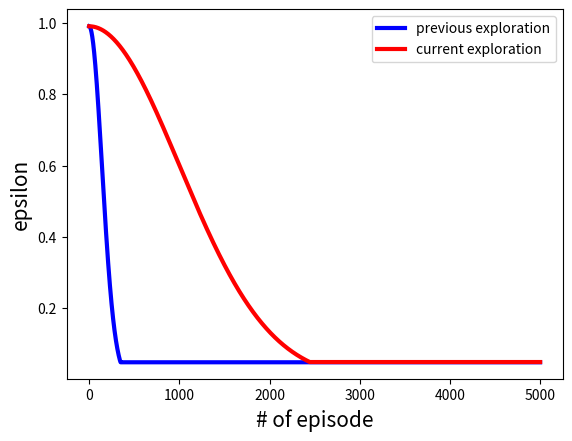

This figure's Python source:

import matplotlib.pyplot as plt

epsilon = 0.99
EPSILON_DECAY = 0.00005
MIN_EPSILON = 0.05

x = [epsilon]

for timestep in range(1, 5000):
    if epsilon > MIN_EPSILON:
        epsilon = epsilon * 1.0/(1.0 + EPSILON_DECAY*timestep)
    x.append(epsilon)
plt.plot(x, 'b', linewidth=3)


epsilon = 0.99
EPSILON_DECAY = 0.000001
MIN_EPSILON = 0.05

x = [epsilon]

for timestep in range(1, 5000):
    if epsilon > MIN_EPSILON:
        epsilon = epsilon * 1.0/(1.0 + EPSILON_DECAY*timestep)
    x.append(epsilon)
plt.plot(x, 'r', linewidth=3)

plt.xlabel('# of episode', size=15)
plt.ylabel('epsilon', size=15)
plt.legend(['previous exploration', 'current exploration'])
plt.show()